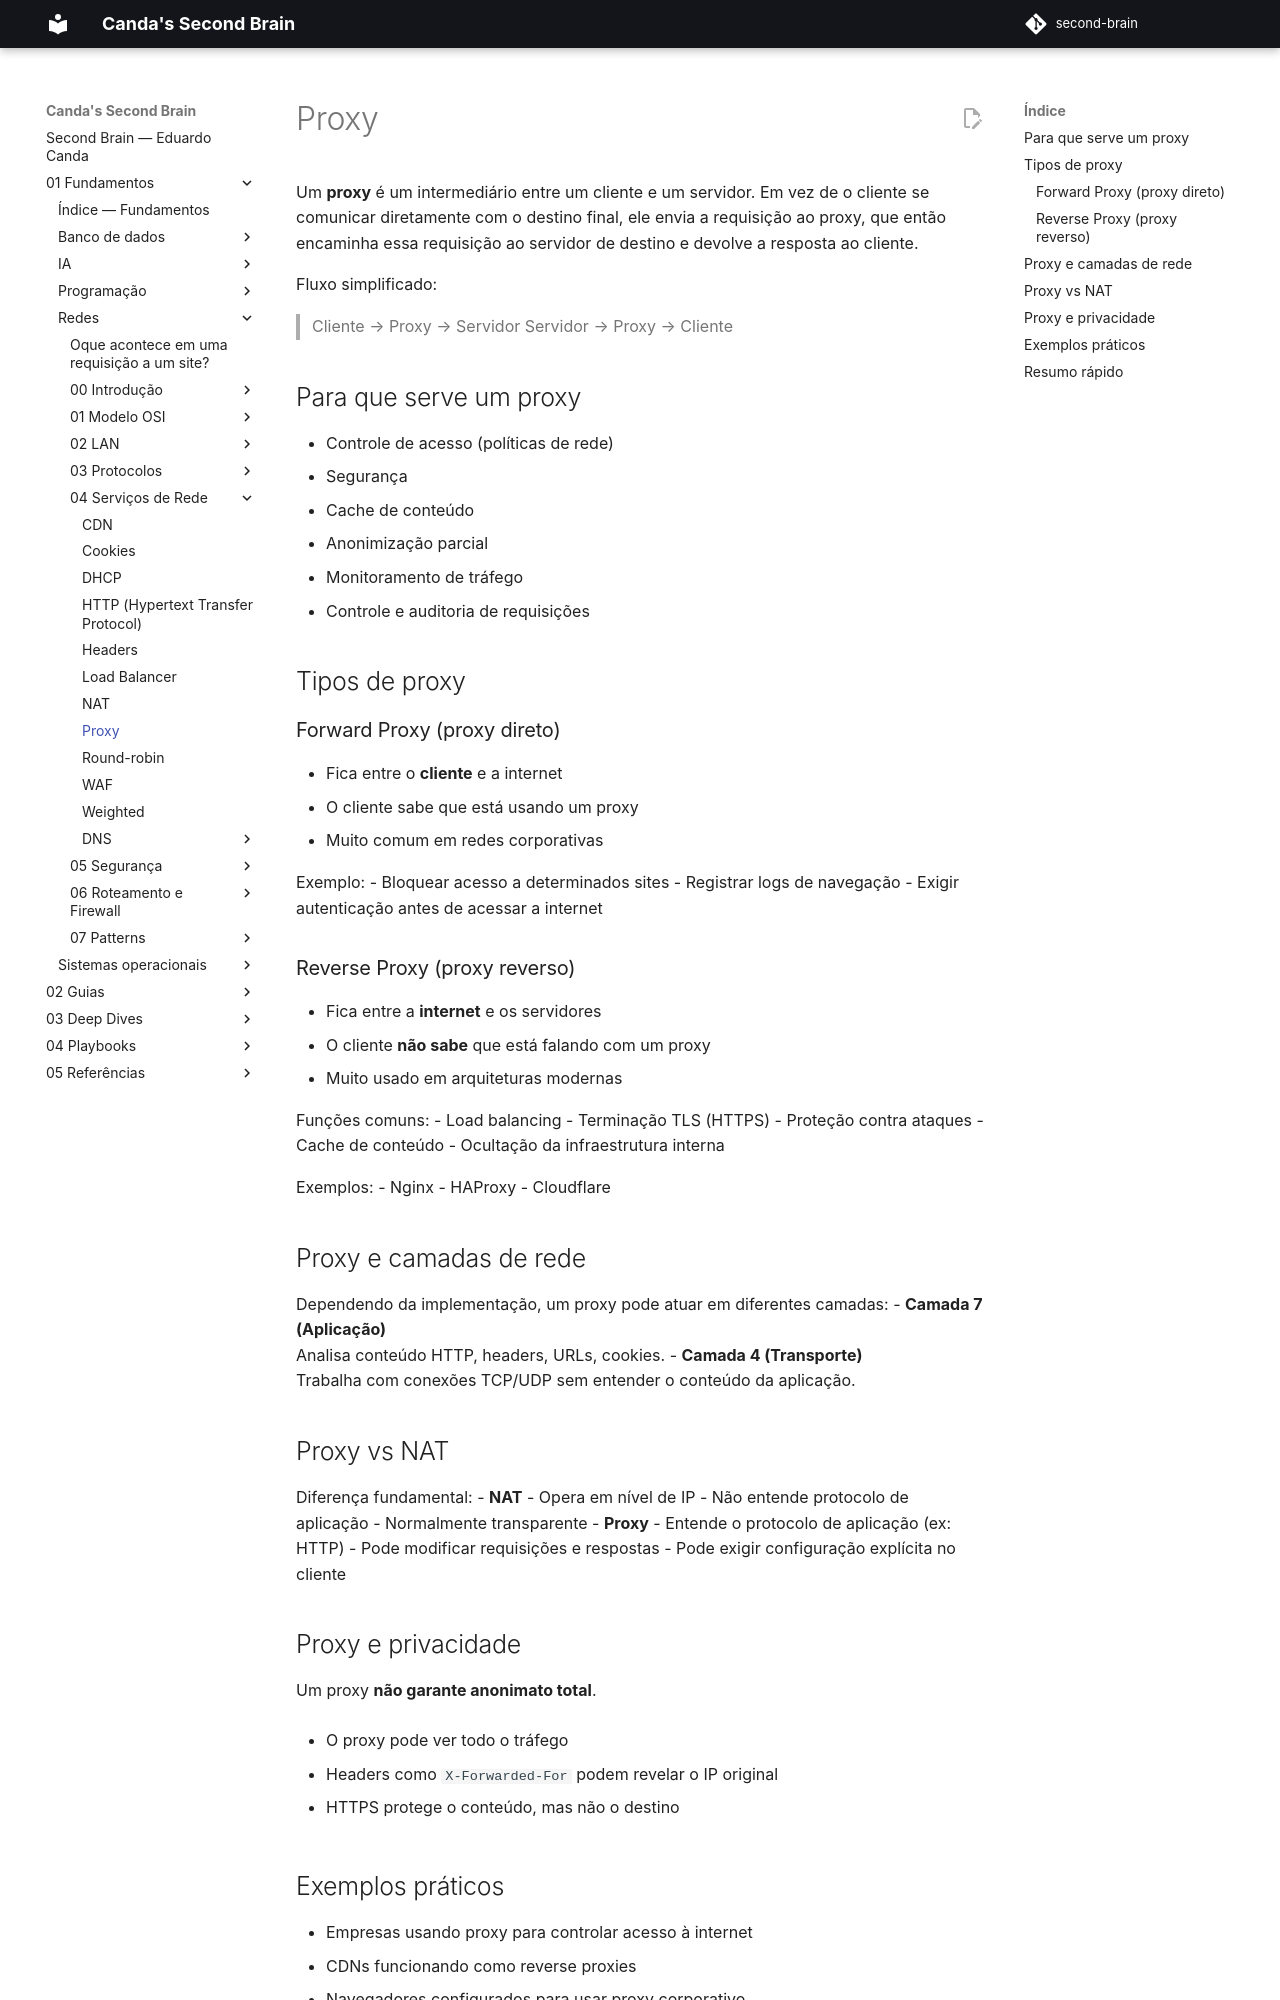

repository: EduardoCanda/second-brain · page: 01 - Fundamentos/Redes/04 - Serviços de Rede/Proxy/index.html · generator: mkdocs

Um **proxy** é um intermediário entre um cliente e um servidor. Em vez de o cliente se comunicar diretamente com o destino final, ele envia a requisição ao proxy, que então encaminha essa requisição ao servidor de destino e devolve a resposta ao cliente.

Fluxo simplificado:
> Cliente → Proxy → Servidor
> Servidor → Proxy → Cliente

## Para que serve um proxy
- Controle de acesso (políticas de rede)
- Segurança
- Cache de conteúdo
- Anonimização parcial
- Monitoramento de tráfego
- Controle e auditoria de requisições

## Tipos de proxy
### Forward Proxy (proxy direto)
- Fica entre o **cliente** e a internet
- O cliente sabe que está usando um proxy
- Muito comum em redes corporativas

Exemplo:
- Bloquear acesso a determinados sites
- Registrar logs de navegação
- Exigir autenticação antes de acessar a internet

### Reverse Proxy (proxy reverso)
- Fica entre a **internet** e os servidores
- O cliente **não sabe** que está falando com um proxy
- Muito usado em arquiteturas modernas

Funções comuns:
- Load balancing
- Terminação TLS (HTTPS)
- Proteção contra ataques
- Cache de conteúdo
- Ocultação da infraestrutura interna

Exemplos:
- Nginx
- HAProxy
- Cloudflare

## Proxy e camadas de rede
Dependendo da implementação, um proxy pode atuar em diferentes camadas:
- **Camada 7 (Aplicação)**  
    Analisa conteúdo HTTP, headers, URLs, cookies.
- **Camada 4 (Transporte)**  
    Trabalha com conexões TCP/UDP sem entender o conteúdo da aplicação.
    
## Proxy vs NAT
Diferença fundamental:
- **NAT**
    - Opera em nível de IP
    - Não entende protocolo de aplicação
    - Normalmente transparente
- **Proxy**
    - Entende o protocolo de aplicação (ex: HTTP)
    - Pode modificar requisições e respostas
    - Pode exigir configuração explícita no cliente

## Proxy e privacidade

Um proxy **não garante anonimato total**.

- O proxy pode ver todo o tráfego
    
- Headers como `X-Forwarded-For` podem revelar o IP original
    
- HTTPS protege o conteúdo, mas não o destino
